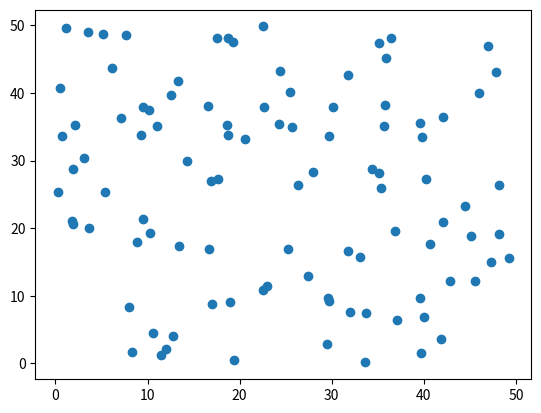

Python code for this plot:
import random
import matplotlib.pyplot as plt

data = [8, 17, 0, 11, 6, 21, 16, 6, 17, 11, 7, 9, 6, 13, 12, 16, 3, 14, 13, 12]

x = []
y = []

for i in range(100):
    x.append(random.uniform(0, 50))
    y.append(random.uniform(0, 50))
    #0-50のランダムな数を取得しリストに追加

plt.scatter(x, y)
#散布図を作成
plt.show()

